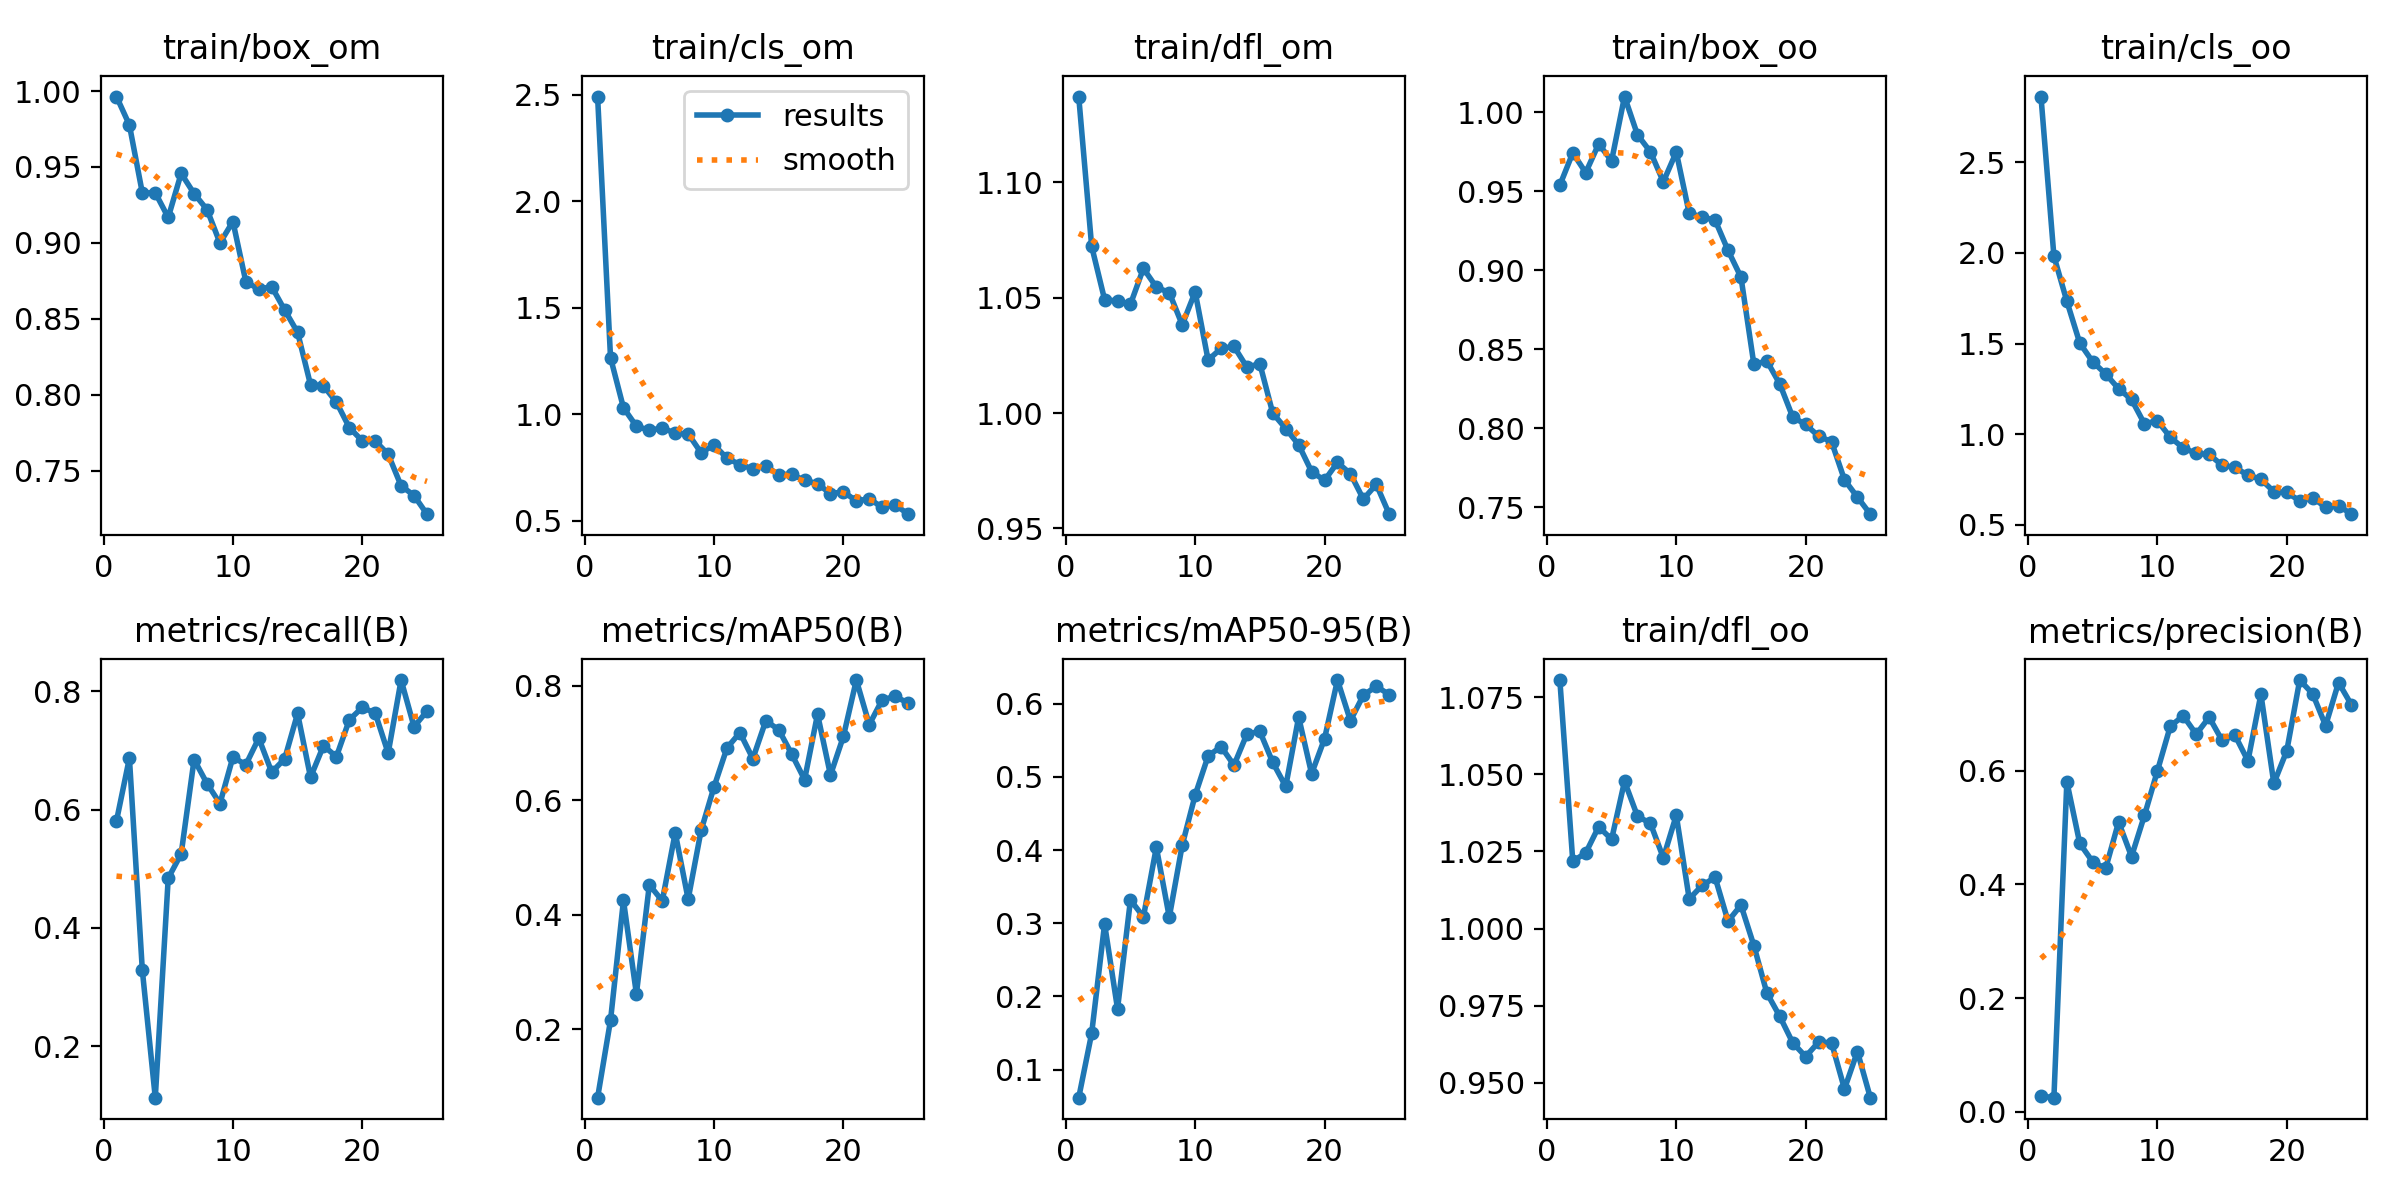

The file beside this chart, header and first rows:
epoch, train/box_om, train/cls_om, train/dfl_om, train/box_oo, train/cls_oo, train/dfl_oo, metrics/precision(B), metrics/recall(B), metrics/mAP50(B), metrics/mAP50-95(B), val/box_om, val/cls_om, val/dfl_om, val/box_oo, val/cls_oo, val/dfl_oo, lr/pg0, lr/pg1, lr/pg2
1, 0.9963, 2.492, 1.137, 0.9538, 2.864, 1.081, 0.02756, 0.5807, 0.08032, 0.06161, 0.9382, 2.947, 1.015, 0.8042, 3.772, 0.9744, 0.0003334, 0.0003334, 0.0003334
2, 0.9776, 1.266, 1.072, 0.9743, 1.983, 1.022, 0.02468, 0.687, 0.2158, 0.1494, 0.9623, 2.257, 1.12, 0.8582, 3.55, 1.027, 0.0006564, 0.0006564, 0.0006564
3, 0.9328, 1.031, 1.049, 0.9618, 1.734, 1.024, 0.5805, 0.3283, 0.4251, 0.299, 0.8953, 2.016, 1.02, 0.8587, 3.193, 0.9683, 0.0009517, 0.0009517, 0.0009517
4, 0.933, 0.9442, 1.048, 0.9799, 1.502, 1.033, 0.4719, 0.1133, 0.2617, 0.183, 1.259, 2.381, 1.291, 1.332, 3.301, 1.327, 0.001219, 0.001219, 0.001219
5, 0.9167, 0.925, 1.047, 0.9693, 1.399, 1.029, 0.4395, 0.4841, 0.4525, 0.3319, 0.9178, 1.263, 1.042, 0.9131, 1.95, 1.006, 0.001403, 0.001403, 0.001403
6, 0.9457, 0.9358, 1.063, 1.01, 1.332, 1.048, 0.4281, 0.5251, 0.4243, 0.3086, 0.9725, 1.646, 1.088, 0.9595, 2.047, 1.053, 0.001403, 0.001403, 0.001403
7, 0.9324, 0.9114, 1.055, 0.9858, 1.25, 1.036, 0.5097, 0.6846, 0.5434, 0.4039, 0.8919, 1.595, 1.038, 0.9257, 1.744, 1.037, 0.001337, 0.001337, 0.001337
8, 0.9219, 0.9087, 1.052, 0.975, 1.191, 1.034, 0.4489, 0.644, 0.4271, 0.3084, 0.9631, 2.659, 1.07, 0.9683, 2.209, 1.04, 0.001271, 0.001271, 0.001271
9, 0.8999, 0.8194, 1.038, 0.956, 1.056, 1.023, 0.5213, 0.6103, 0.5474, 0.4067, 0.88, 1.004, 1.017, 0.8974, 1.323, 1.019, 0.001205, 0.001205, 0.001205
10, 0.914, 0.8562, 1.052, 0.9748, 1.074, 1.037, 0.5995, 0.6887, 0.6236, 0.4751, 0.86, 0.9161, 1.009, 0.8789, 1.119, 0.985, 0.001139, 0.001139, 0.001139
11, 0.8744, 0.7941, 1.023, 0.936, 0.9822, 1.01, 0.6784, 0.6758, 0.6916, 0.5285, 0.8307, 0.7973, 1.003, 0.8623, 0.9996, 0.9871, 0.001073, 0.001073, 0.001073
12, 0.8695, 0.7642, 1.028, 0.9337, 0.9231, 1.014, 0.6963, 0.7207, 0.7185, 0.5415, 0.8387, 0.7713, 1.004, 0.8711, 0.93, 0.9869, 0.001007, 0.001007, 0.001007
13, 0.8711, 0.7442, 1.029, 0.9317, 0.8933, 1.017, 0.664, 0.6632, 0.6729, 0.5161, 0.8303, 0.7453, 0.9914, 0.8603, 0.9445, 0.9768, 0.0009409, 0.0009409, 0.0009409
14, 0.8558, 0.756, 1.02, 0.9126, 0.8878, 1.002, 0.694, 0.6857, 0.739, 0.5586, 0.8183, 0.6936, 0.9846, 0.8398, 0.8318, 0.9738, 0.0008748, 0.0008748, 0.0008748
15, 0.841, 0.7172, 1.021, 0.8956, 0.828, 1.008, 0.6532, 0.7623, 0.7236, 0.5622, 0.8025, 0.6774, 0.979, 0.8266, 0.7733, 0.9717, 0.0008088, 0.0008088, 0.0008088
16, 0.8065, 0.7184, 0.9999, 0.8403, 0.8157, 0.9945, 0.662, 0.6546, 0.681, 0.5198, 0.8366, 0.7062, 0.9986, 0.8606, 0.7832, 0.987, 0.0007428, 0.0007428, 0.0007428
17, 0.8058, 0.6902, 0.9933, 0.8425, 0.7731, 0.9791, 0.6171, 0.7079, 0.6362, 0.487, 0.8113, 0.9046, 0.9844, 0.8402, 0.9794, 0.9763, 0.0006768, 0.0006768, 0.0006768
18, 0.795, 0.6745, 0.9863, 0.828, 0.7509, 0.9716, 0.7344, 0.6894, 0.7506, 0.5818, 0.7885, 0.6374, 0.9775, 0.8165, 0.681, 0.9688, 0.0006108, 0.0006108, 0.0006108
19, 0.7783, 0.6273, 0.9747, 0.807, 0.6821, 0.963, 0.5776, 0.7516, 0.6443, 0.5044, 0.7966, 0.8951, 0.9769, 0.8255, 0.9782, 0.9695, 0.0005448, 0.0005448, 0.0005448
20, 0.7696, 0.6366, 0.9708, 0.8023, 0.6776, 0.9585, 0.6349, 0.7726, 0.7118, 0.5521, 0.7933, 0.6748, 0.9745, 0.818, 0.7227, 0.9674, 0.0004788, 0.0004788, 0.0004788
21, 0.7695, 0.5933, 0.9786, 0.7949, 0.6319, 0.9633, 0.7594, 0.763, 0.8103, 0.6324, 0.7755, 0.6013, 0.9643, 0.7979, 0.6305, 0.951, 0.0004127, 0.0004127, 0.0004127
22, 0.7607, 0.6039, 0.9737, 0.7914, 0.6489, 0.963, 0.7352, 0.6954, 0.7323, 0.5768, 0.7685, 0.6612, 0.9655, 0.7851, 0.6974, 0.9524, 0.0003467, 0.0003467, 0.0003467
23, 0.74, 0.5628, 0.9627, 0.7672, 0.596, 0.9481, 0.6791, 0.8189, 0.7759, 0.6116, 0.7581, 0.6268, 0.9565, 0.774, 0.6451, 0.9437, 0.0002807, 0.0002807, 0.0002807
24, 0.7336, 0.5757, 0.9691, 0.7563, 0.6049, 0.9602, 0.7549, 0.7401, 0.7816, 0.6239, 0.7493, 0.5794, 0.9513, 0.7664, 0.6039, 0.9378, 0.0002147, 0.0002147, 0.0002147
25, 0.7213, 0.5313, 0.9562, 0.7455, 0.5579, 0.9452, 0.7157, 0.7664, 0.7702, 0.6125, 0.7522, 0.5838, 0.9526, 0.7701, 0.6177, 0.9399, 0.0001487, 0.0001487, 0.0001487
